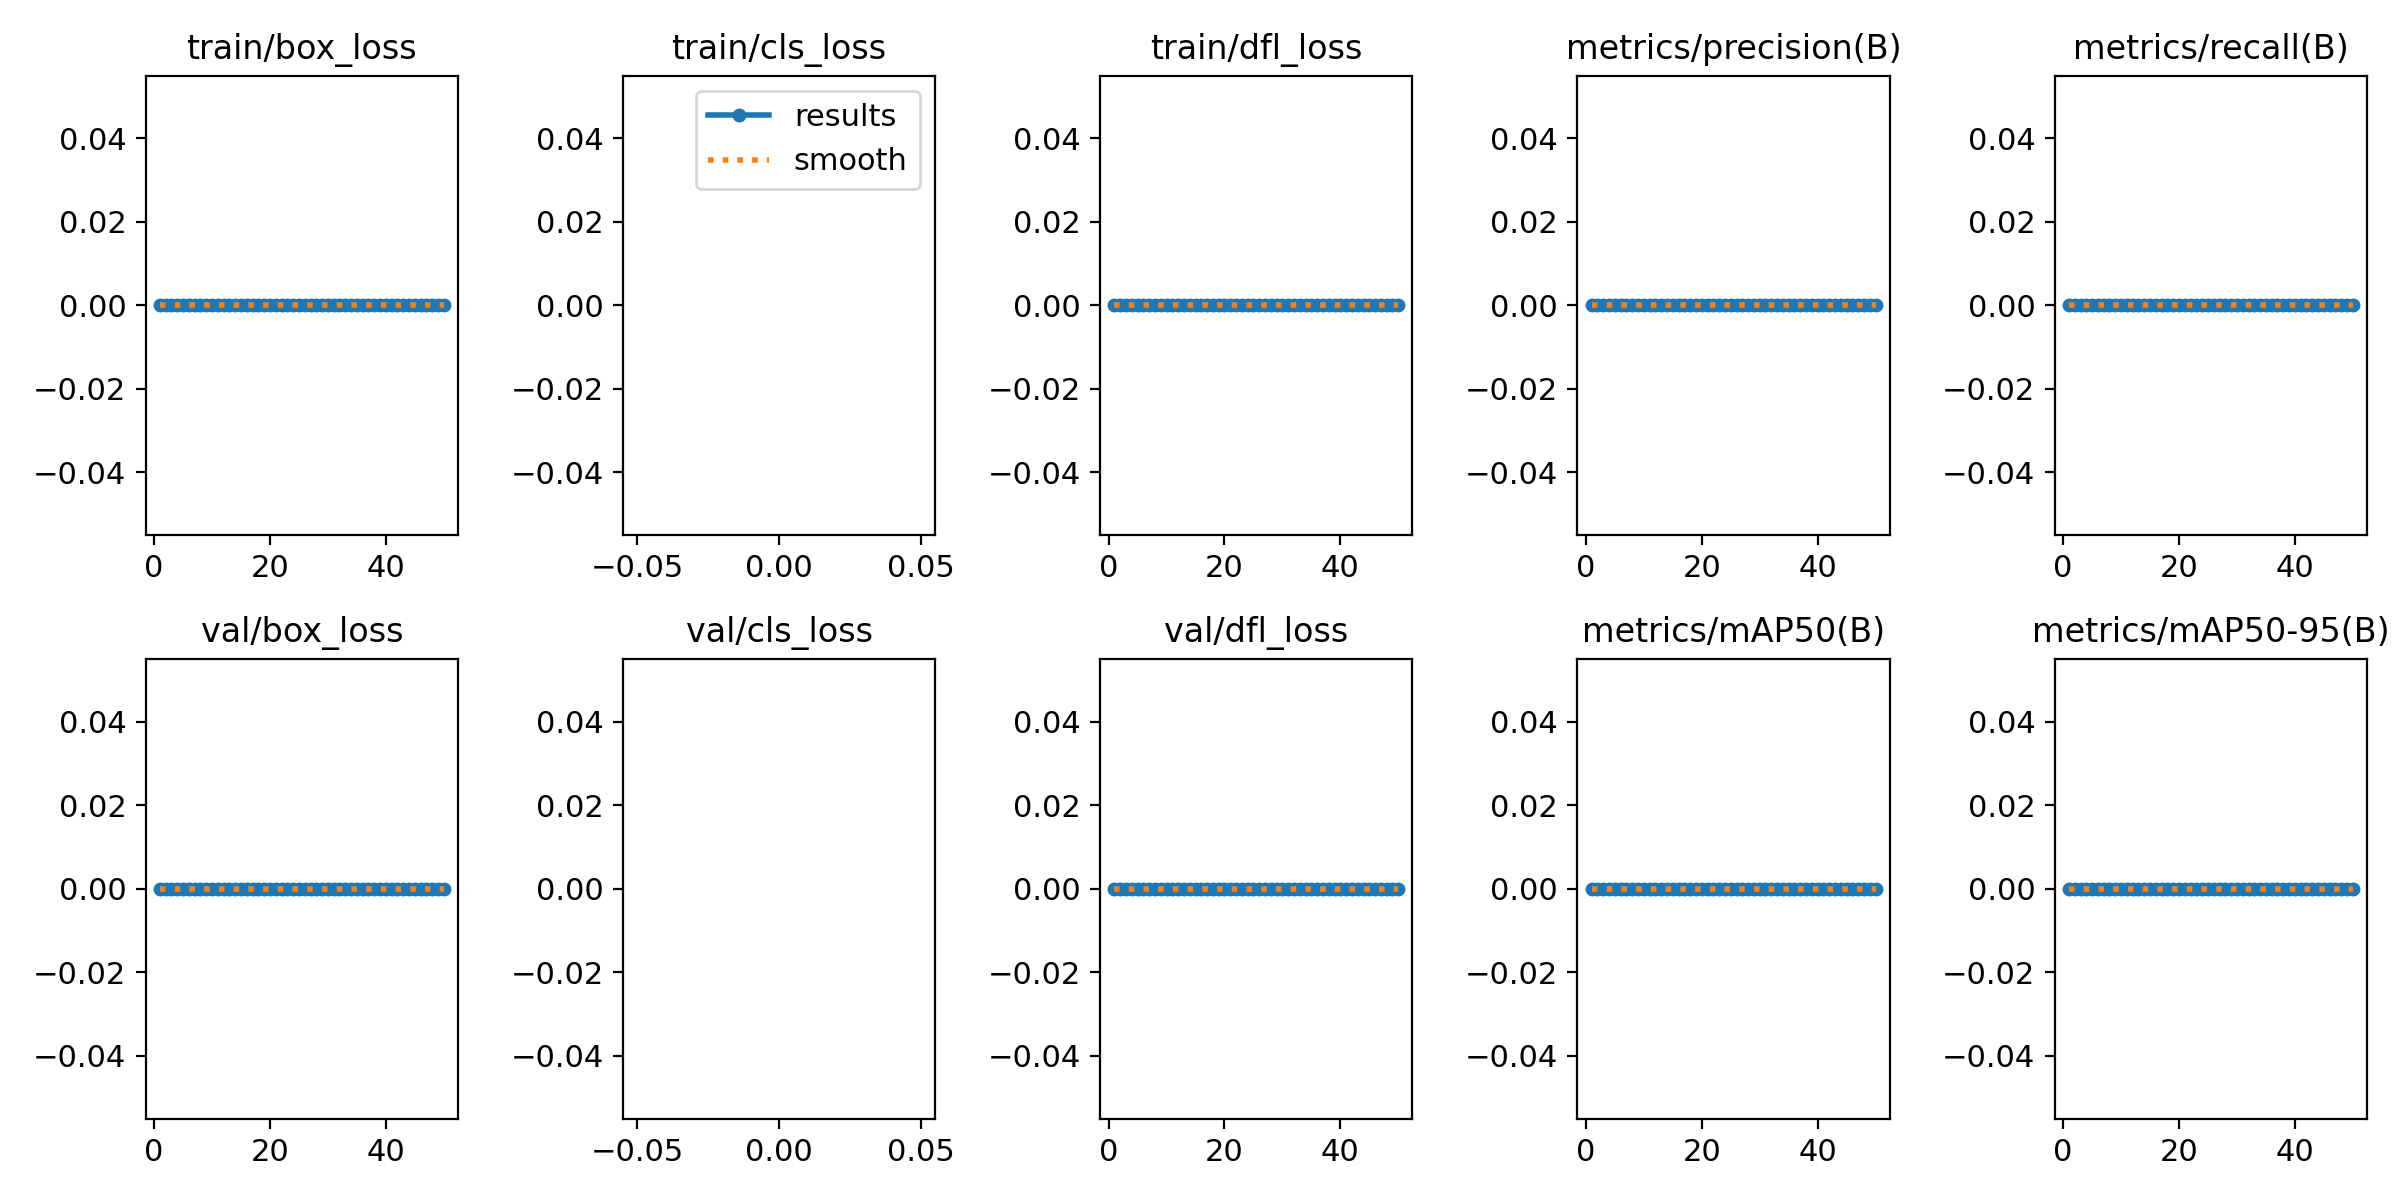

The file beside this chart, header and first rows:
epoch, train/box_loss, train/cls_loss, train/dfl_loss, metrics/precision(B), metrics/recall(B), metrics/mAP50(B), metrics/mAP50-95(B), val/box_loss, val/cls_loss, val/dfl_loss, lr/pg0, lr/pg1, lr/pg2
1, 0, nan, 0, 0, 0, 0, 0, 0, nan, 0, 1.25e-05, 1.25e-05, 1.25e-05
2, 0, nan, 0, 0, 0, 0, 0, 0, nan, 0, 3.6758e-05, 3.6758e-05, 3.6758e-05
3, 0, nan, 0, 0, 0, 0, 0, 0, nan, 0, 6.0025e-05, 6.0025e-05, 6.0025e-05
4, 0, nan, 0, 0, 0, 0, 0, 0, nan, 0, 8.2302e-05, 8.2302e-05, 8.2302e-05
5, 0, nan, 0, 0, 0, 0, 0, 0, nan, 0, 0.0001036, 0.0001036, 0.0001036
6, 0, nan, 0, 0, 0, 0, 0, 0, nan, 0, 0.0001239, 0.0001239, 0.0001239
7, 0, nan, 0, 0, 0, 0, 0, 0, nan, 0, 0.0001432, 0.0001432, 0.0001432
8, 0, nan, 0, 0, 0, 0, 0, 0, nan, 0, 0.0001615, 0.0001615, 0.0001615
9, 0, nan, 0, 0, 0, 0, 0, 0, nan, 0, 0.0001788, 0.0001788, 0.0001788
10, 0, nan, 0, 0, 0, 0, 0, 0, nan, 0, 0.0001952, 0.0001952, 0.0001952
11, 0, nan, 0, 0, 0, 0, 0, 0, nan, 0, 0.0002105, 0.0002105, 0.0002105
12, 0, nan, 0, 0, 0, 0, 0, 0, nan, 0, 0.0002249, 0.0002249, 0.0002249
13, 0, nan, 0, 0, 0, 0, 0, 0, nan, 0, 0.0002382, 0.0002382, 0.0002382
14, 0, nan, 0, 0, 0, 0, 0, 0, nan, 0, 0.0002506, 0.0002506, 0.0002506
15, 0, nan, 0, 0, 0, 0, 0, 0, nan, 0, 0.000262, 0.000262, 0.000262
16, 0, nan, 0, 0, 0, 0, 0, 0, nan, 0, 0.0002724, 0.0002724, 0.0002724
17, 0, nan, 0, 0, 0, 0, 0, 0, nan, 0, 0.0002818, 0.0002818, 0.0002818
18, 0, nan, 0, 0, 0, 0, 0, 0, nan, 0, 0.0002902, 0.0002902, 0.0002902
19, 0, nan, 0, 0, 0, 0, 0, 0, nan, 0, 0.0002977, 0.0002977, 0.0002977
20, 0, nan, 0, 0, 0, 0, 0, 0, nan, 0, 0.0003041, 0.0003041, 0.0003041
21, 0, nan, 0, 0, 0, 0, 0, 0, nan, 0, 0.0003096, 0.0003096, 0.0003096
22, 0, nan, 0, 0, 0, 0, 0, 0, nan, 0, 0.000314, 0.000314, 0.000314
23, 0, nan, 0, 0, 0, 0, 0, 0, nan, 0, 0.0003175, 0.0003175, 0.0003175
24, 0, nan, 0, 0, 0, 0, 0, 0, nan, 0, 0.0003199, 0.0003199, 0.0003199
25, 0, nan, 0, 0, 0, 0, 0, 0, nan, 0, 0.0003214, 0.0003214, 0.0003214
26, 0, nan, 0, 0, 0, 0, 0, 0, nan, 0, 0.0003219, 0.0003219, 0.0003219
27, 0, nan, 0, 0, 0, 0, 0, 0, nan, 0, 0.0003214, 0.0003214, 0.0003214
28, 0, nan, 0, 0, 0, 0, 0, 0, nan, 0, 0.00032, 0.00032, 0.00032
29, 0, nan, 0, 0, 0, 0, 0, 0, nan, 0, 0.0003175, 0.0003175, 0.0003175
30, 0, nan, 0, 0, 0, 0, 0, 0, nan, 0, 0.000314, 0.000314, 0.000314
31, 0, nan, 0, 0, 0, 0, 0, 0, nan, 0, 0.0003096, 0.0003096, 0.0003096
32, 0, nan, 0, 0, 0, 0, 0, 0, nan, 0, 0.0003041, 0.0003041, 0.0003041
33, 0, nan, 0, 0, 0, 0, 0, 0, nan, 0, 0.0002977, 0.0002977, 0.0002977
34, 0, nan, 0, 0, 0, 0, 0, 0, nan, 0, 0.0002903, 0.0002903, 0.0002903
35, 0, nan, 0, 0, 0, 0, 0, 0, nan, 0, 0.0002819, 0.0002819, 0.0002819
36, 0, nan, 0, 0, 0, 0, 0, 0, nan, 0, 0.0002725, 0.0002725, 0.0002725
37, 0, nan, 0, 0, 0, 0, 0, 0, nan, 0, 0.0002621, 0.0002621, 0.0002621
38, 0, nan, 0, 0, 0, 0, 0, 0, nan, 0, 0.0002507, 0.0002507, 0.0002507
39, 0, nan, 0, 0, 0, 0, 0, 0, nan, 0, 0.0002383, 0.0002383, 0.0002383
40, 0, nan, 0, 0, 0, 0, 0, 0, nan, 0, 0.0002249, 0.0002249, 0.0002249
41, 0, nan, 0, 0, 0, 0, 0, 0, nan, 0, 0.0002106, 0.0002106, 0.0002106
42, 0, nan, 0, 0, 0, 0, 0, 0, nan, 0, 0.0001953, 0.0001953, 0.0001953
43, 0, nan, 0, 0, 0, 0, 0, 0, nan, 0, 0.0001789, 0.0001789, 0.0001789
44, 0, nan, 0, 0, 0, 0, 0, 0, nan, 0, 0.0001616, 0.0001616, 0.0001616
45, 0, nan, 0, 0, 0, 0, 0, 0, nan, 0, 0.0001433, 0.0001433, 0.0001433
46, 0, nan, 0, 0, 0, 0, 0, 0, nan, 0, 0.000124, 0.000124, 0.000124
47, 0, nan, 0, 0, 0, 0, 0, 0, nan, 0, 0.0001037, 0.0001037, 0.0001037
48, 0, nan, 0, 0, 0, 0, 0, 0, nan, 0, 8.2413e-05, 8.2413e-05, 8.2413e-05
49, 0, nan, 0, 0, 0, 0, 0, 0, nan, 0, 6.014e-05, 6.014e-05, 6.014e-05
50, 0, nan, 0, 0, 0, 0, 0, 0, nan, 0, 3.6878e-05, 3.6878e-05, 3.6878e-05
